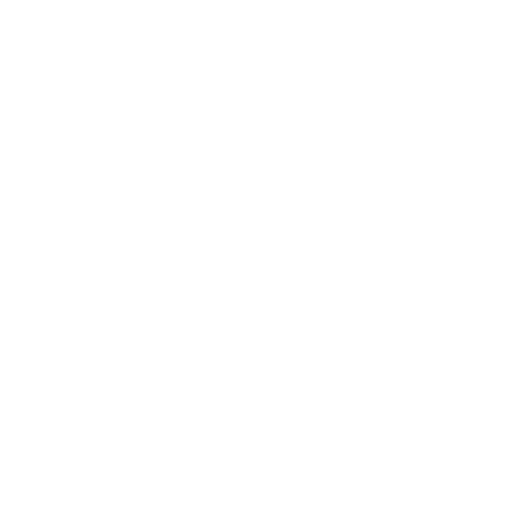
t = 0.00 s
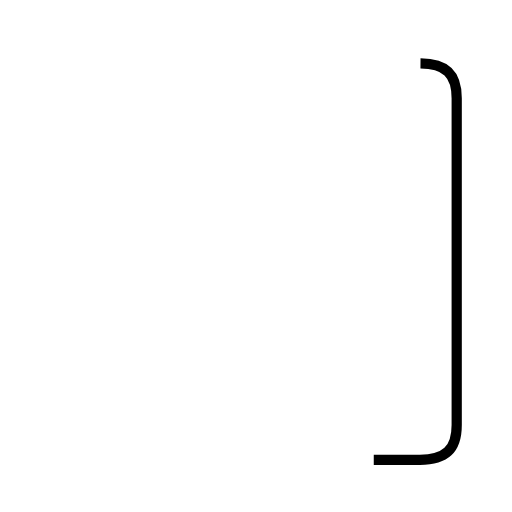
t = 1.43 s
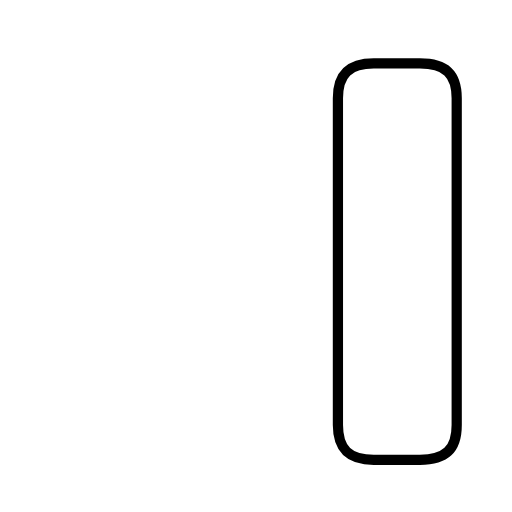
t = 2.87 s
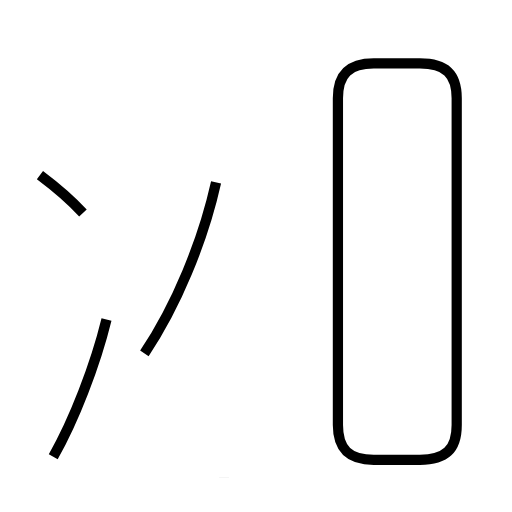
t = 4.01 s
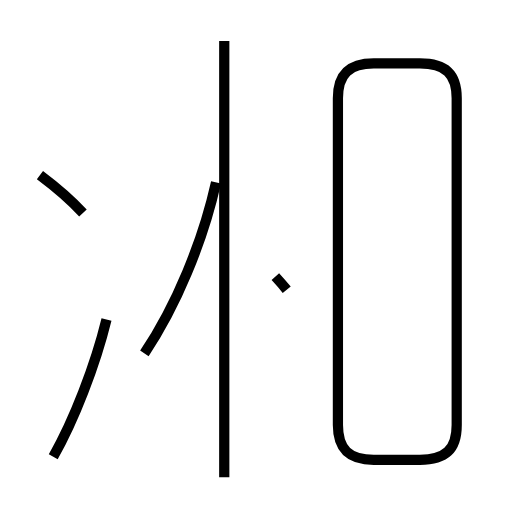
t = 5.34 s
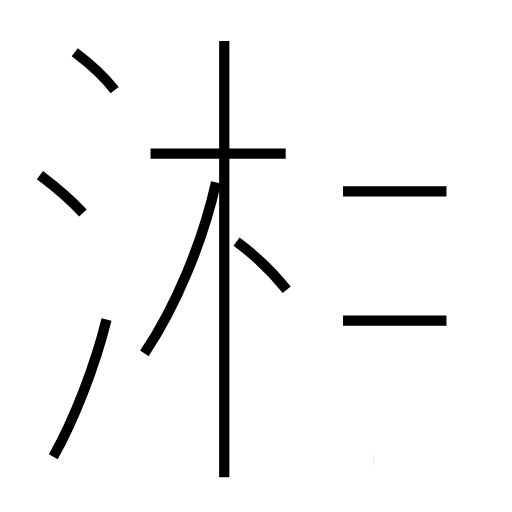
t = 6.66 s

The animated SVG that drew these frames (rendered in a browser with its animation timeline set to each time). Animation: 10 SMIL elements (animate=10); one cycle of 6.66 s.

<?xml version='1.0' encoding='utf-8'?>
<svg viewBox="0.0 -6.0 50.0 50.0" version="1.1" xmlns="http://www.w3.org/2000/svg"><rect x="-1000" y="-1000" width="2000" height="2000" stroke="white" fill="white" /><g style="fill:none;stroke:#000000;stroke-width:1"><path d="M 36.5 0.9 L 41.0 0.9 C 43.5 0.9 44.6 -0.1 44.6 -2.5 L 44.6 -34.4 C 44.6 -36.8 43.5 -37.8 41.0 -37.8 L 36.5 -37.8 C 34.1 -37.8 33.0 -36.8 33.0 -34.4 L 33.0 -2.5 C 33.0 -0.1 34.1 0.9 36.5 0.9 Z " transform="translate(0.0 38.0)" stroke-dasharray="95.57580692020312" stroke-dashoffset="95.57580692020312"><animate attributeName="stroke-dashoffset" from="95.57580692020312" to="0" dur="2.8672742076060933s" begin="0s; anim_end.end" fill="freeze" id="anim0" /></path><path d="M 5.2 0.6 C 7.2 -2.9 9.3 -8.3 10.4 -12.8 " transform="translate(0.0 38.0)" stroke-dasharray="14.412915481867909" stroke-dashoffset="14.412915481867909"><animate attributeName="stroke-dashoffset" from="14.412915481867909" to="0" dur="0.43238746445603726s" begin="anim0.end" fill="freeze" id="anim1" /></path><path d="M 8.1 -23.2 C 6.9 -24.5 5.1 -26.0 3.9 -26.9 " transform="translate(0.0 38.0)" stroke-dasharray="5.603797260156122" stroke-dashoffset="5.603797260156122"><animate attributeName="stroke-dashoffset" from="5.603797260156122" to="0" dur="0.16811391780468365s" begin="anim1.end" fill="freeze" id="anim2" /></path><path d="M 14.1 -9.5 C 17.2 -14.1 19.8 -20.4 21.1 -26.2 " transform="translate(0.0 38.0)" stroke-dasharray="18.203352748210385" stroke-dashoffset="18.203352748210385"><animate attributeName="stroke-dashoffset" from="18.203352748210385" to="0" dur="0.5461005824463115s" begin="anim2.end" fill="freeze" id="anim3" /></path><path d="M 21.9 2.6 L 21.9 -40.0 " transform="translate(0.0 38.0)" stroke-dasharray="42.6" stroke-dashoffset="42.6"><animate attributeName="stroke-dashoffset" from="42.6" to="0" dur="1.278s" begin="anim3.end" fill="freeze" id="anim4" /></path><path d="M 28.0 -15.7 C 26.8 -17.2 25.0 -19.0 23.1 -20.4 " transform="translate(0.0 38.0)" stroke-dasharray="6.807283994522102" stroke-dashoffset="6.807283994522102"><animate attributeName="stroke-dashoffset" from="6.807283994522102" to="0" dur="0.20421851983566305s" begin="anim4.end" fill="freeze" id="anim5" /></path><path d="M 11.2 -35.2 C 10.2 -36.5 8.5 -38.0 7.3 -38.9 " transform="translate(0.0 38.0)" stroke-dasharray="5.389574209665458" stroke-dashoffset="5.389574209665458"><animate attributeName="stroke-dashoffset" from="5.389574209665458" to="0" dur="0.16168722628996374s" begin="anim5.end" fill="freeze" id="anim6" /></path><path d="M 27.9 -29.0 L 14.7 -29.0 " transform="translate(0.0 38.0)" stroke-dasharray="13.2" stroke-dashoffset="13.2"><animate attributeName="stroke-dashoffset" from="13.2" to="0" dur="0.39599999999999996s" begin="anim6.end" fill="freeze" id="anim7" /></path><path d="M 43.6 -12.7 L 33.5 -12.7 " transform="translate(0.0 38.0)" stroke-dasharray="10.100000000000001" stroke-dashoffset="10.100000000000001"><animate attributeName="stroke-dashoffset" from="10.100000000000001" to="0" dur="0.30300000000000005s" begin="anim7.end" fill="freeze" id="anim8" /></path><path d="M 43.6 -25.3 L 33.5 -25.3" transform="translate(0.0 38.0)" stroke-dasharray="10.100000000000001" stroke-dashoffset="10.100000000000001"><animate attributeName="stroke-dashoffset" from="10.100000000000001" to="0" dur="0.30300000000000005s" begin="anim8.end" fill="freeze" id="anim_end" /></path></g></svg>
